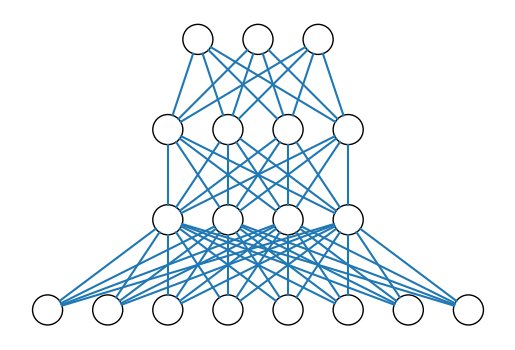

The matplotlib source for this figure:
from matplotlib import pyplot
from math import cos, sin, atan


class Neuron():
    def __init__(self, x, y):
        self.x = x
        self.y = y

    def draw(self, neuron_radius):
        circle = pyplot.Circle((self.x, self.y), radius=neuron_radius, fill=False)
        pyplot.gca().add_patch(circle)


class Layer():
    def __init__(self, network, number_of_neurons, number_of_neurons_in_widest_layer):
        self.vertical_distance_between_layers = 1.5
        self.horizontal_distance_between_neurons = 1
        self.neuron_radius = 0.25
        self.number_of_neurons_in_widest_layer = number_of_neurons_in_widest_layer
        self.previous_layer = self.__get_previous_layer(network)
        self.y = self.__calculate_layer_y_position()
        self.neurons = self.__intialise_neurons(number_of_neurons)

    def __intialise_neurons(self, number_of_neurons):
        neurons = []
        x = self.__calculate_left_margin_so_layer_is_centered(number_of_neurons)
        for iteration in range(number_of_neurons):
            neuron = Neuron(x, self.y)
            neurons.append(neuron)
            x += self.horizontal_distance_between_neurons
        return neurons

    def __calculate_left_margin_so_layer_is_centered(self, number_of_neurons):
        return self.horizontal_distance_between_neurons * (self.number_of_neurons_in_widest_layer - number_of_neurons) / 2

    def __calculate_layer_y_position(self):
        if self.previous_layer:
            return self.previous_layer.y + self.vertical_distance_between_layers
        else:
            return 0

    def __get_previous_layer(self, network):
        if len(network.layers) > 0:
            return network.layers[-1]
        else:
            return None

    def __line_between_two_neurons(self, neuron1, neuron2):
        angle = atan((neuron2.x - neuron1.x) / float(neuron2.y - neuron1.y))
        x_adjustment = self.neuron_radius * sin(angle)
        y_adjustment = self.neuron_radius * cos(angle)
        line = pyplot.Line2D((neuron1.x - x_adjustment, neuron2.x + x_adjustment), (neuron1.y - y_adjustment, neuron2.y + y_adjustment))
        pyplot.gca().add_line(line)

    def draw(self, layerType=0):
        for neuron in self.neurons:
            neuron.draw( self.neuron_radius )
            if self.previous_layer:
                for previous_layer_neuron in self.previous_layer.neurons:
                    self.__line_between_two_neurons(neuron, previous_layer_neuron)
        # write Text
        x_text = self.number_of_neurons_in_widest_layer * self.horizontal_distance_between_neurons
        # if layerType == 0:
        #     pyplot.text(x_text, self.y, 'Input Layer', fontsize = 12)
        # elif layerType == -1:
        #     pyplot.text(x_text, self.y, 'Output Layer', fontsize = 12)
        # else:
        #     pyplot.text(x_text, self.y, 'Hidden Layer '+str(layerType), fontsize = 12)

class NeuralNetwork():
    def __init__(self, number_of_neurons_in_widest_layer):
        self.number_of_neurons_in_widest_layer = number_of_neurons_in_widest_layer
        self.layers = []
        self.layertype = 0

    def add_layer(self, number_of_neurons ):
        layer = Layer(self, number_of_neurons, self.number_of_neurons_in_widest_layer)
        self.layers.append(layer)

    def draw(self):
        pyplot.figure()
        for i in range( len(self.layers) ):
            layer = self.layers[i]
            if i == len(self.layers)-1:
                i = -1
            layer.draw( i )
        pyplot.axis('scaled')
        pyplot.axis('off')
        # pyplot.title( 'Neural Network architecture', fontsize=15 )
        pyplot.show()

class DrawNN():
    def __init__( self, neural_network ):
        self.neural_network = neural_network

    def draw( self ):
        widest_layer = max( self.neural_network )
        network = NeuralNetwork( widest_layer )
        for l in self.neural_network:
            network.add_layer(l)
        network.draw()

network = DrawNN( [8,4,4,3] )
network.draw()